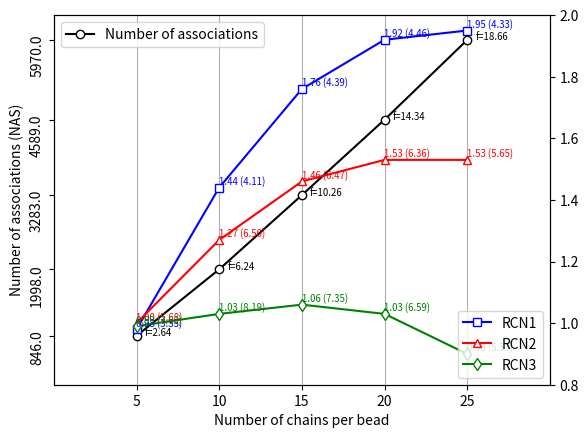

Source code (Python):

from numpy import *
import matplotlib.pyplot as plt

# dt = dtype([('NC', float64), ('NAS', float64), ('f', float64), ])
           # 0: NC, 1:NAS, 2:f,   3:CN1, 4:CN2, 5:CN3, 6:RCN1, 7:RCN2, 8:RCN3, 9:R1, 10:R2, 11:R3
idx_NC   = 0
idx_NAS  = 1
idx_f    = 2
idx_CN1  = 3
idx_CN2  = 4
idx_CN3  = 5
idx_RCN1 = 6
idx_RCN2 = 7
idx_RCN3 = 8
idx_R1   = 9
idx_R2   = 10
idx_R3   = 11
dat = asarray([[5,   846,   2.64,  3.35, 5.68,  7.63,  0.98,   1.0,    0.99,   0.99, 2.04,  3.18],
               [10, 1998,   6.24,  4.11, 6.50,  8.19,  1.44,   1.27,   1.03,   0.98, 1.93,  2.84],
               [15, 3283,   10.26, 4.39, 6.47,  7.35,  1.76,   1.46,   1.06,   0.97, 1.83,  2.72],
               [20, 4589,   14.34, 4.46, 6.36,  6.59,  1.92,   1.53,   1.03,   0.96, 1.73,  2.60],
               [25, 5970,   18.66, 4.33, 5.65,  5.33,  1.95,   1.53,   0.90,   0.94, 1.67,  2.52]])


leg=[]
plt.clf()
plt.ion()
ax = plt.subplot(111)
leg.append(ax.plot(dat[:,idx_NC], dat[:,idx_NAS], 'ko-', markerfacecolor='white', markeredgecolor='black', label = 'Number of associations')[0])
ax.legend(loc = 'upper left', numpoints=1)
ax.set_xlabel('Number of chains per bead')
ax.set_ylabel('Number of associations (NAS)')
ax.axis([0, 30, 0, 6400])
ax.set_xticks(dat[:,idx_NC])
ax.set_yticks(dat[:,idx_NAS])
ax.set_yticklabels(dat[:,idx_NAS], rotation=90)
for i in range(shape(dat)[0]):
    ax.annotate('f=%s'%(dat[i,idx_f]), xy=(dat[i,idx_NC], dat[i,idx_NAS]), xytext=(dat[i,idx_NC]+0.5, dat[i,idx_NAS]), size='x-small')
# ax.annotate(dat[:,2], xy=(dat[:,0], dat[:,1]))
# ax.set_ticklabel(dat[:,1])
# ax.ticks_label(dat[:,1])
ax.grid(which='major', axis='x')

ax2 = ax.twinx()
ax2.plot(dat[:,idx_NC], dat[:, idx_RCN1], 'bs-', markerfacecolor='white', markeredgecolor='blue', label='RCN1')
for i in range(shape(dat)[0]):
    ax2.annotate('%4.2f (%4.2f)'%(dat[i, idx_RCN1], dat[i,idx_CN1]), xy=(dat[i,idx_NC], dat[i,idx_RCN1]), xytext=(dat[i,idx_NC]-0.01, dat[i,idx_RCN1]+0.01), color='blue', size='x-small')
ax2.plot(dat[:,0], dat[:, idx_RCN2], 'r^-', markerfacecolor='white', markeredgecolor='red', label='RCN2')
for i in range(shape(dat)[0]):
    ax2.annotate('%4.2f (%4.2f)'%(dat[i, idx_RCN2], dat[i,idx_CN2]), xy=(dat[i,idx_NC], dat[i,idx_RCN2]), xytext=(dat[i,idx_NC]-0.01, dat[i,idx_RCN2]+0.01), color='red', size='x-small')
ax2.plot(dat[:,0], dat[:, idx_RCN3], 'gd-', markerfacecolor='white', markeredgecolor='green', label='RCN3')
for i in range(shape(dat)[0]):
    ax2.annotate('%4.2f (%4.2f)'%(dat[i, idx_RCN3], dat[i,idx_CN3]), xy=(dat[i,idx_NC], dat[i,idx_RCN3]), xytext=(dat[i,idx_NC]-0.01, dat[i,idx_RCN3]+0.01), color='green', size='x-small')

ax2.legend(loc = 'lower right', numpoints=1)
ax2.axis([0, 30, 0.8, 2.0])
# ax2.axis([0, 30, 0, 6400*2/640])
# ax2.set_yticks(dat[:,2])
# ax2.set_yticklabels(dat[:,2], rotation=270)
# ax2.set_ylabel('functionality, 2*NAS/Np')

# plt.setp(ax, xticks=dat[:,0], xticklabels=dat[:,0])
# plt.setp(ax, yticks=dat[:,1], yticklabels=dat[:,1])
# plt.setp(ax2, yticks=dat[:,2], yticklabels=dat[:,2])
plt.show()

